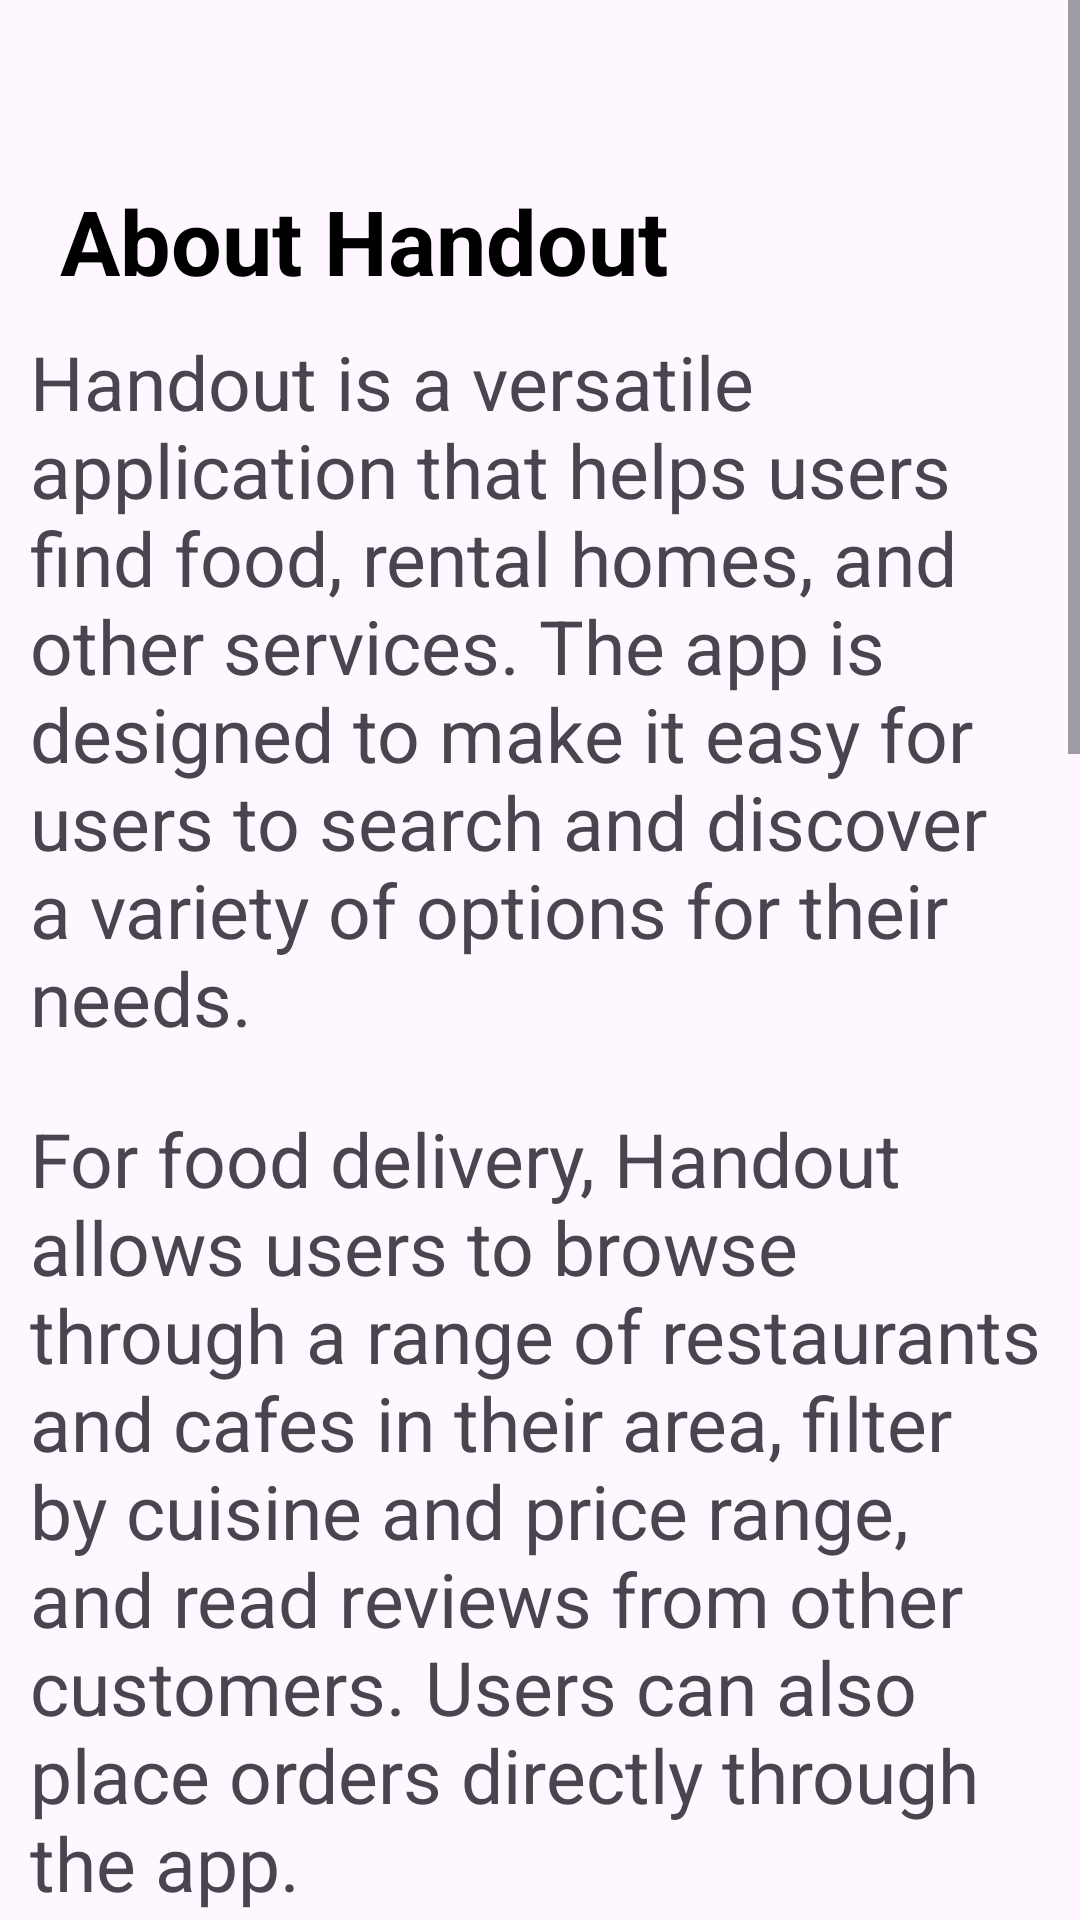

The Android layout XML behind this screen, and the referenced resources:
<!-- AndroidManifest.xml: application theme Theme.PARTH -->
<!-- res/layout/activity_aboutus.xml -->
<?xml version="1.0" encoding="utf-8"?>
<ScrollView xmlns:android="http://schemas.android.com/apk/res/android"
    xmlns:app="http://schemas.android.com/apk/res-auto"
    xmlns:tools="http://schemas.android.com/tools"
    android:layout_width="match_parent"
    android:layout_height="match_parent"
    tools:context=".aboutus"
    android:orientation="vertical">


    <RelativeLayout
        android:layout_width="match_parent"
        android:layout_height="wrap_content">
        <TextView
            android:id="@+id/text_1"
            android:layout_width="wrap_content"
            android:layout_height="wrap_content"
            android:textSize="30dp"
            android:text="About Handout"
            android:textColor="@color/black"
            android:textStyle="bold"
            android:layout_marginLeft="20dp"
            android:layout_marginTop="60dp">
        </TextView>


        <TextView
            android:id="@+id/text_2"
            android:layout_width="match_parent"
            android:layout_height="match_parent"
            android:layout_below="@id/text_1"
            android:layout_margin="10dp"
            android:textSize="25dp"
            android:text="Handout is a versatile application that helps users find food, rental homes, and other services. The app is designed to make it easy for users to search and discover a variety of options for their needs.">
        </TextView>


        <TextView
            android:id="@+id/text3"
            android:layout_width="match_parent"
            android:layout_height="match_parent"
            android:layout_below="@id/text_2"
            android:layout_margin="10dp"
            android:textSize="25dp"
            android:text="For food delivery, Handout allows users to browse through a range of restaurants and cafes in their area, filter by cuisine and price range, and read reviews from other customers. Users can also place orders directly through the app.">
        </TextView>


        <TextView
            android:id="@+id/text_4"
            android:layout_width="wrap_content"
            android:layout_height="match_parent"
            android:layout_below="@id/text3"
            android:layout_margin="10dp"
            android:textSize="25dp"
            android:text="For rental homes, Handout partners with trusted real estate agents and property managers to offer a variety of options for users. Users can search for homes based on their location, budget, and other preferences, and communicate directly with property managers through the app.">
        </TextView>


        <TextView
            android:id="@+id/text_5"
            android:layout_width="wrap_content"
            android:layout_height="match_parent"
            android:layout_below="@id/text_4"
            android:layout_margin="10dp"
            android:textSize="25dp"
            android:text="In addition to food and rental homes, Handout also offers a range of other services, such as home cleaning, Plumbing , Electrician etc. Users can easily communicate with service providers through the app.">
        </TextView>

        <TextView
            android:id="@+id/text_6"
            android:layout_width="wrap_content"
            android:layout_height="match_parent"
            android:layout_below="@id/text_5"
            android:layout_margin="10dp"
            android:textSize="25dp"
            android:text="Overall, Handout is a valuable app for anyone looking for food, rental homes, or other services. It provides a convenient and reliable way to access a variety of options from trusted providers, all in one place. Whether you're hungry, looking for a new home, or need help with household tasks, Handout has got you covered.">
        </TextView>

    </RelativeLayout>

</ScrollView>
<!-- resources referenced by this layout -->
<resources>
  <color name="black">#FF000000</color>
  <style name="Theme.PARTH" parent="Base.Theme.PARTH" />
  <style name="Base.Theme.PARTH" parent="Theme.Material3.DayNight.NoActionBar">
          
          
      </style>
</resources>
